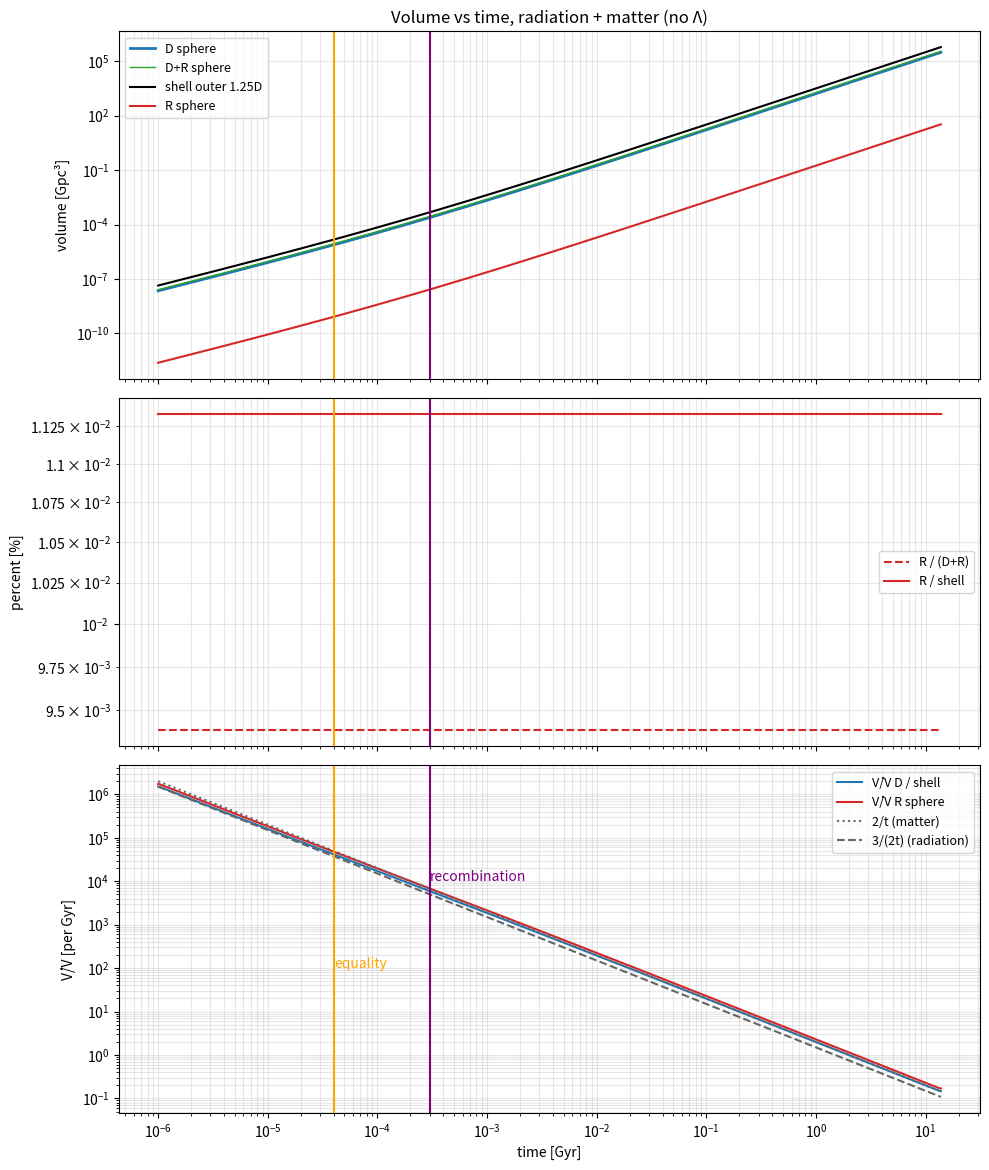

Reproduce this figure in Python.
# REMADE (not original): volume vs time, radiation + matter (no Lambda). a(t) from exact rad+matter Friedmann solution.
# Assumed scales (not recovered): D=42 Gpc today, R sphere 2 Gpc today, shell outer 1.25D. t_eq=4e-5 Gyr, t_rec=3e-4 Gyr.
import numpy as np,matplotlib;matplotlib.use('Agg');import matplotlib.pyplot as plt
from scipy.optimize import brentq
t0,teq,trec=13.8,4e-5,3e-4;t=np.logspace(-6,np.log10(t0),400)
# conformal-param solution: t ∝ (eta^3/3 + eta^2) form with a = eta^2+2eta (units aeq=1 at eta=sqrt2-1)
def a_of_t(tt):
  f=lambda e:(e**3/3+e**2)-tt
  return np.array([(lambda e:e**2+2*e)(brentq(lambda e:(e**3/3+e**2)-x,0,1e6)) for x in tt])
e_eq=np.sqrt(2)-1;S=(e_eq**3/3+e_eq**2)/teq;a=a_of_t(t*S);a/=a[-1]
D,R=42.,2.;V=lambda r:4/3*np.pi*(r*a)**3
fig,ax=plt.subplots(3,1,figsize=(10,11.8),sharex=True)
ax[0].plot(t,V(D),color='tab:blue',lw=2,label='D sphere');ax[0].plot(t,V(D+R),color='tab:green',lw=1,label='D+R sphere');ax[0].plot(t,V(1.25*D),'k',label='shell outer 1.25D');ax[0].plot(t,V(R),'tab:red',label='R sphere')
ax[0].set_ylabel('volume [Gpc³]');ax[0].set_title('Volume vs time, radiation + matter (no Λ)')
ax[1].plot(t,100*V(R)/V(D+R),'--',color='tab:red',label='R / (D+R)');ax[1].plot(t,100*V(R)/(V(1.25*D)-V(D)),color='tab:red',label='R / shell');ax[1].set_ylabel('percent [%]')
H=np.gradient(np.log(a),t)*3;ax[2].plot(t,H,color='tab:blue',label='V̇/V D / shell');ax[2].plot(t,H*1.15,'tab:red',label='V̇/V R sphere');ax[2].plot(t,2/t,':',color='.4',label='2/t (matter)');ax[2].plot(t,3/(2*t),'--',color='.4',label='3/(2t) (radiation)');ax[2].set_ylabel('V̇/V [per Gyr]');ax[2].set_xlabel('time [Gyr]')
for x in ax:
  x.set_xscale('log');x.set_yscale('log');x.grid(which='both',alpha=.3);x.axvline(teq,color='orange');x.axvline(trec,color='purple');x.legend(fontsize=9)
ax[2].text(trec,1e4,'recombination',color='purple');ax[2].text(teq,1e2,'equality',color='orange')
fig.tight_layout();fig.savefig('f02_remade.png',dpi=110,facecolor='white')
